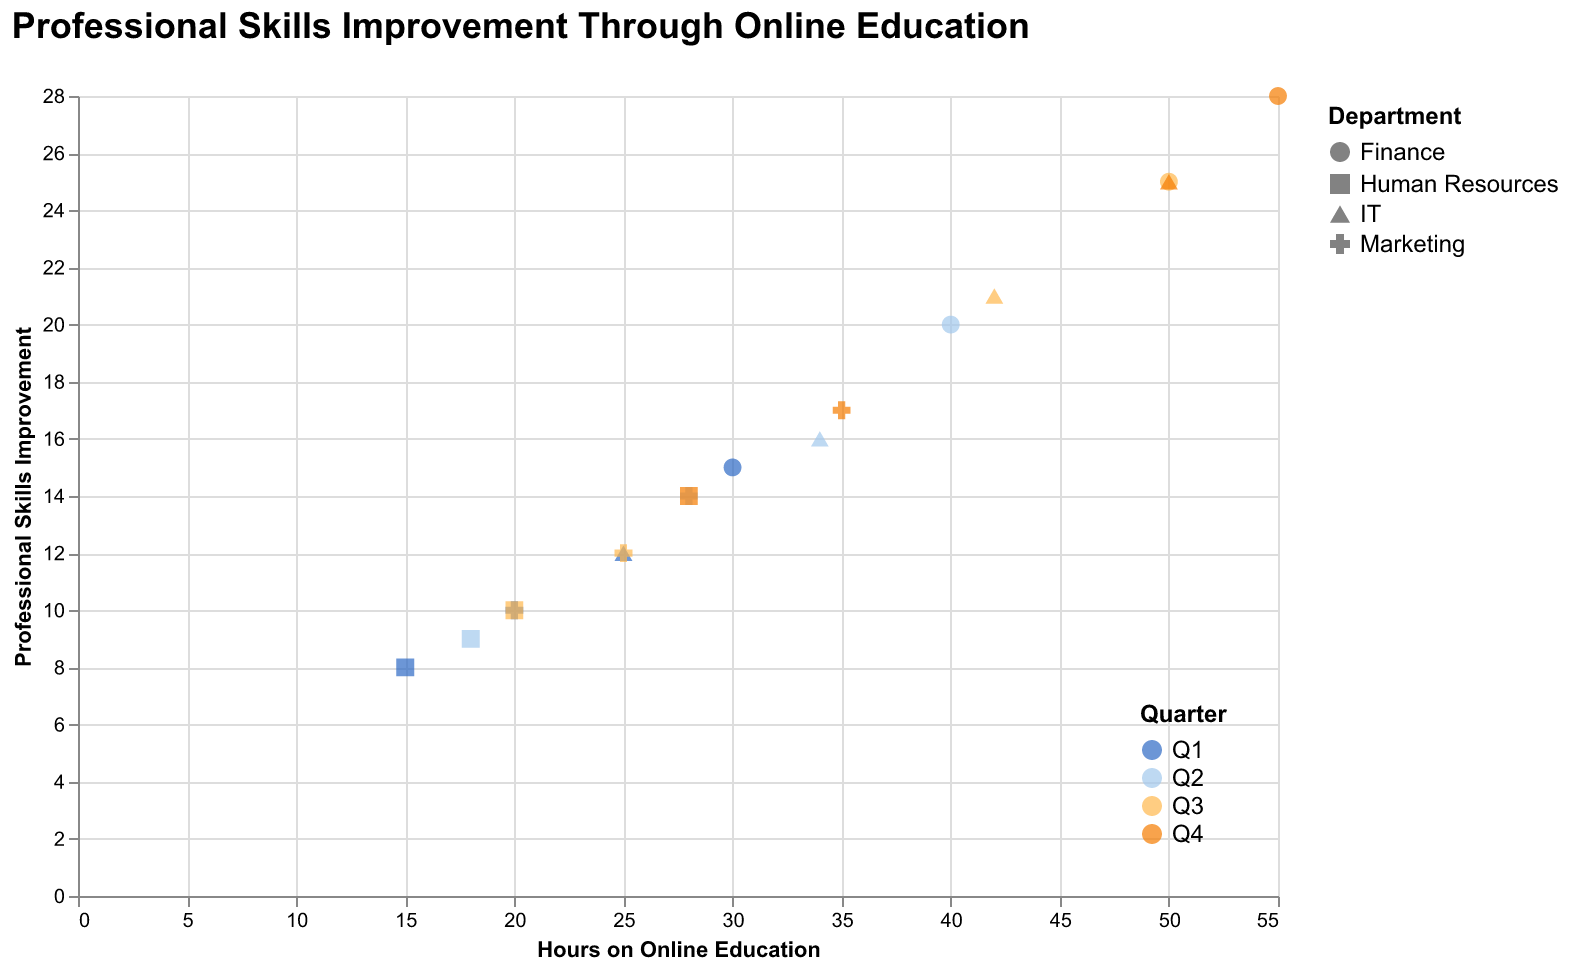

The data file committed next to this chart (first rows):
Quarter, Department, Online Hours, Skills Improvement
Q1, Marketing, 20, 10
Q1, IT, 25, 12
Q1, Human Resources, 15, 8
Q1, Finance, 30, 15
Q2, Marketing, 28, 14
Q2, IT, 34, 16
Q2, Human Resources, 18, 9
Q2, Finance, 40, 20
Q3, Marketing, 25, 12
Q3, IT, 42, 21
Q3, Human Resources, 20, 10
Q3, Finance, 50, 25
Q4, Marketing, 35, 17
Q4, IT, 50, 25
Q4, Human Resources, 28, 14
Q4, Finance, 55, 28
